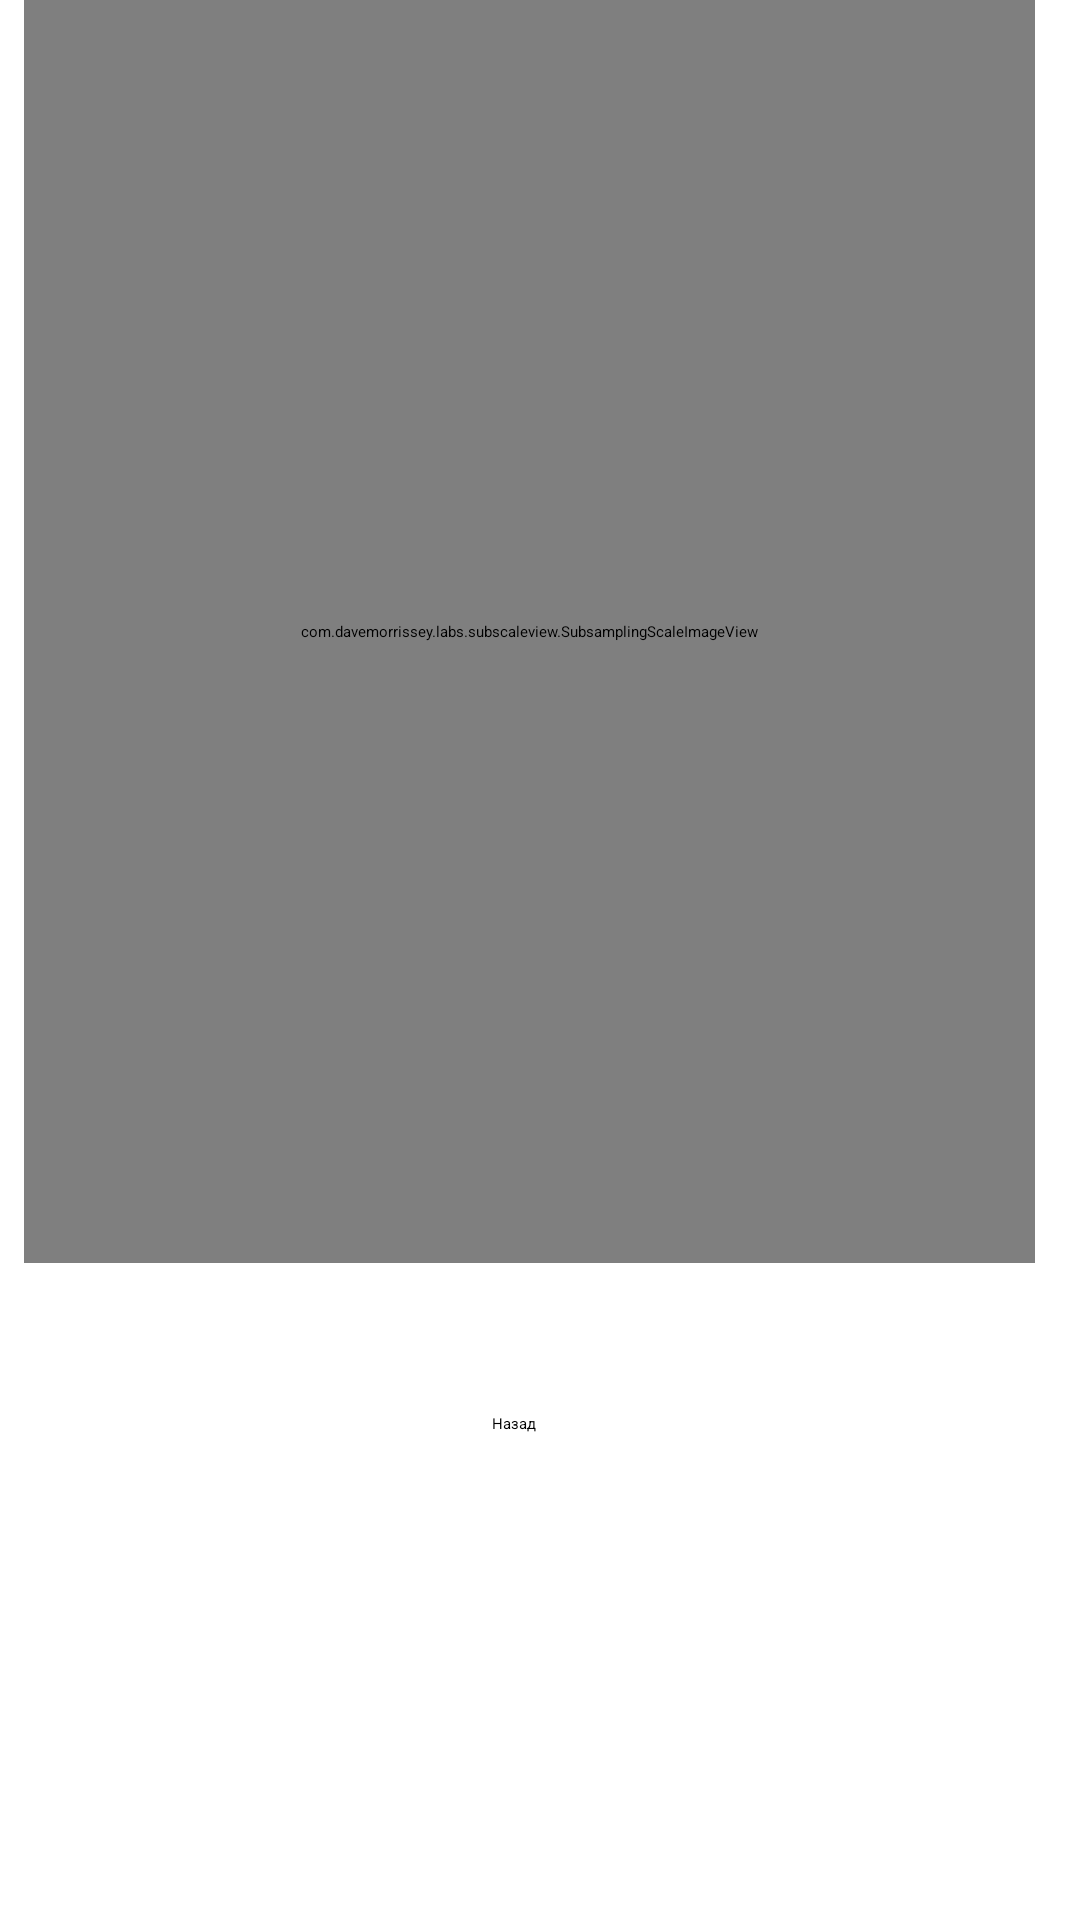

Write the Android layout XML for this screen, with the resource values it uses.
<!-- AndroidManifest.xml: application theme Theme.YES -->
<!-- res/layout/activity_map2.xml -->
<?xml version="1.0" encoding="utf-8"?>
<androidx.constraintlayout.widget.ConstraintLayout xmlns:android="http://schemas.android.com/apk/res/android"
    xmlns:app="http://schemas.android.com/apk/res-auto"
    xmlns:tools="http://schemas.android.com/tools"
    android:id="@+id/main"
    android:layout_width="match_parent"
    android:layout_height="match_parent"
    tools:context=".MapActivity2">


    <Button
        android:id="@+id/button2"
        android:layout_width="103dp"
        android:layout_height="79dp"
        android:layout_marginStart="164dp"
        android:layout_marginTop="24dp"
        android:layout_marginEnd="144dp"
        android:layout_marginBottom="90dp"
        android:onClick="goBack"
        android:text="Назад"
        android:visibility="visible"
        app:layout_constraintBottom_toBottomOf="parent"
        app:layout_constraintEnd_toEndOf="parent"
        app:layout_constraintHorizontal_bias="0.0"
        app:layout_constraintStart_toStartOf="parent"
        app:layout_constraintTop_toBottomOf="@+id/imageView"
        tools:visibility="visible" />

    <com.davemorrissey.labs.subscaleview.SubsamplingScaleImageView
        android:id="@+id/imageView"
        android:layout_width="0dp"
        android:layout_height="0dp"
        android:layout_marginStart="8dp"
        android:layout_marginEnd="15dp"
        android:layout_marginBottom="26dp"
        app:layout_constraintBottom_toTopOf="@+id/button2"
        app:layout_constraintEnd_toEndOf="parent"
        app:layout_constraintStart_toStartOf="parent"
        app:layout_constraintTop_toTopOf="parent" />

</androidx.constraintlayout.widget.ConstraintLayout>
<!-- resources referenced by this layout -->
<resources>

</resources>
